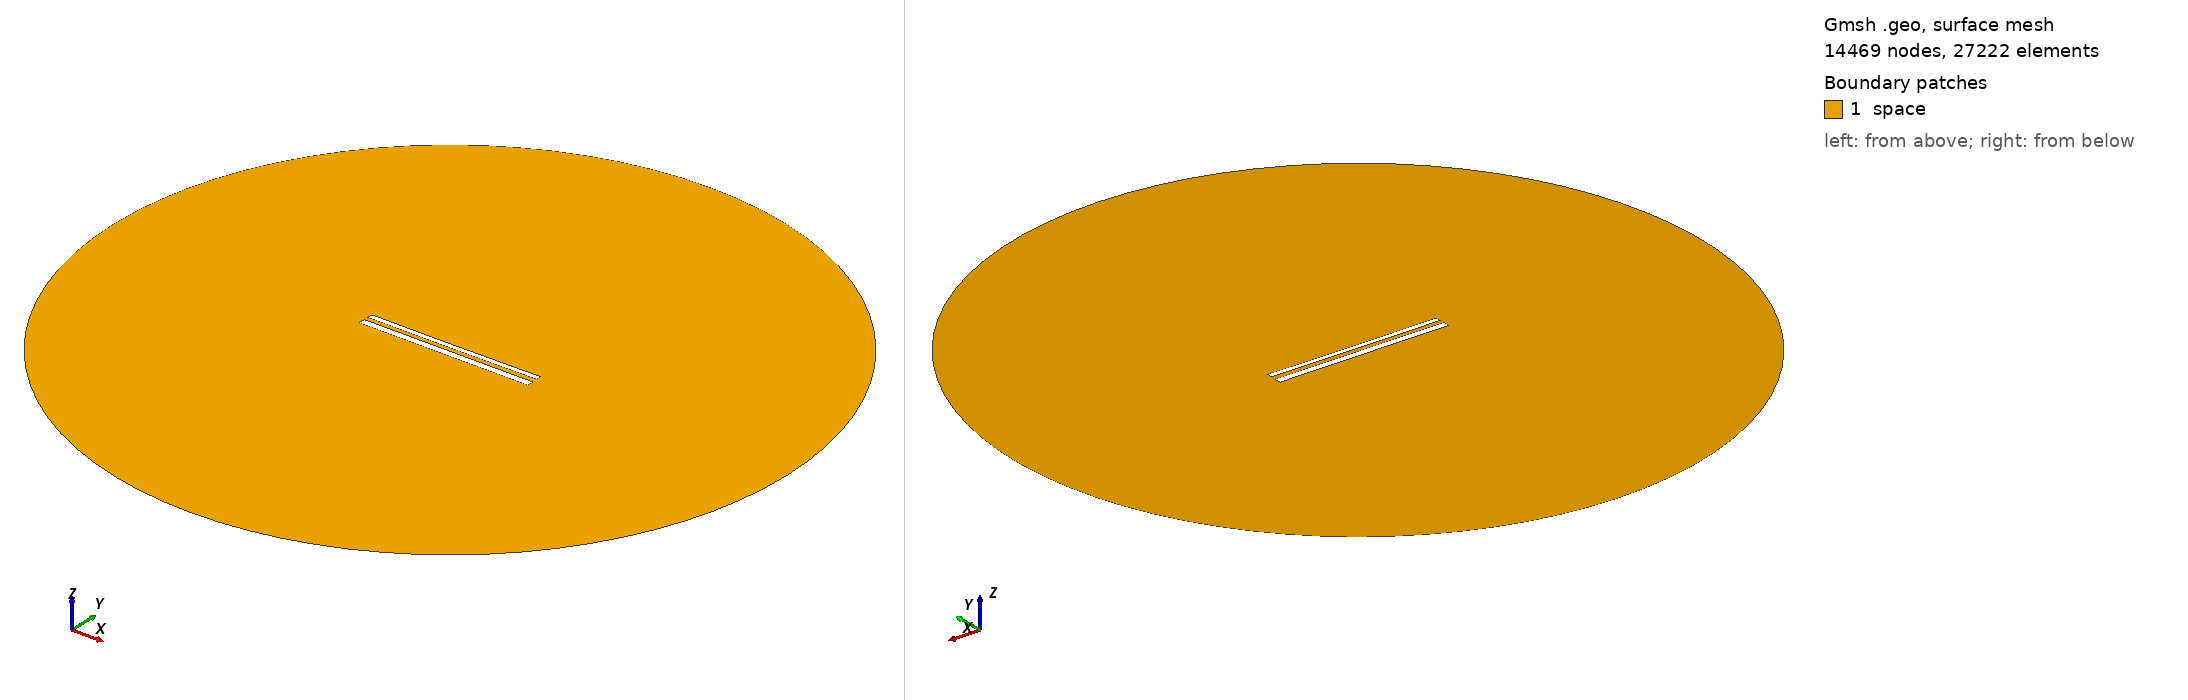

Gmsh geometry script, surface-meshed: 14469 nodes, 27222 surface elements. Boundary patches (legend numbers): 1 space. Left view from above one corner, right view from below the opposite corner. Legend entries are the model's physical surfaces. The drawing asked Gmsh for element sizes between 1% and 20% of the model's largest extent; the script's own settings can give other sizes.

=== 12413.geo (drawn) ===
//---------------------------------------
// Geometry kernel
//---------------------------------------

SetFactory("OpenCASCADE");



//---------------------------------------
// Parameters of the geometry
//---------------------------------------

// Overetch of the upper plate
overetch = 0.375;

// Distance between the plates
distance = 2.5;

// Discretization over the x axis (for the deformation)
nx = 50; 

// Length of the plate
L = 100 - overetch; 

// Number of modes
n = 4; 

// 1st mode coefficient
coeff(1) = 0.15;
beta(1) = 0.596864 * 3.1415926535 / L;

// 2nd mode coefficient
coeff(2) = -0.075;
beta(2) = 1.49418 * 3.1415926535 / L;

// 3rd mode coefficient
coeff(3) = 0.0;
beta(3) = 2.50025 * 3.1415926535 / L;

// 4th mode coefficient
coeff(4) = 0.0;
beta(4) = 3.49999 * 3.1415926535 / L;



//---------------------------------------
// Upper plate (deformed rectangle)
//---------------------------------------

// Coordiantes of the upper plate
xmin = -50;
xmax = 50 - overetch;

// Height of the upper plate
yheight = 4 - 2 * overetch;

// Indexes of the points
UpperID[] = {};
LowerID[] = {};
LeftID[] = {};
RightID[] = {};

// Point index
p = 1;

// Horizontal edges
For i In {1:nx}
    x = xmin + (i-1)*(xmax - xmin)/(nx-1);

    y_bottom = distance / 2 + overetch;
    For j In {1:n}
        C = (Cosh(beta(j)*L) + Cos(beta(j)*L)) / (Sinh(beta(j)*L) + Sin(beta(j)*L));
        y_bottom  = y_bottom + coeff(j) * (Cosh(beta(j)*(x+50)) - Cos(beta(j)*(x+50)) - C * (Sinh(beta(j)*(x+50)) - Sin(beta(j)*(x+50))));
    EndFor

    y_top = y_bottom + yheight;

    Point(p) = {x, y_top, 0, 1.0};
    UpperID[i] = p;
    p = p + 1;

    Point(p) = {x, y_bottom, 0, 1.0};
    LowerID[i] = p;
    p = p + 1;
EndFor

// Create point lists
UpperPts[] = {}; LowerPts[] = {};
For i In {1:nx}
  UpperPts[] += {UpperID[i]};
  LowerPts[] += {LowerID[i]};
EndFor

// Build splines
Spline(1) = {UpperPts[]};
Spline(2) = {LowerPts[]};
Line(3) = {LowerPts[nx-1], UpperPts[nx-1]};
Line(4) = {LowerPts[0], UpperPts[0]};

// Build the plane surface
Curve Loop(1) = {2, 3, -1, -4};
Plane Surface(1) = {1};



//---------------------------------------
// Lower plate (rectangle)
//---------------------------------------

// Vertices
Point(1001) = {-50, -1, 0, 1.0};
Point(1002) = { 50, -1, 0, 1.0};
Point(1003) = { 50,  -5, 0, 1.0};
Point(1004) = {-50,  -5, 0, 1.0};

// Edges
Line(5) = {1001, 1002};
Line(6) = {1002, 1003};
Line(7) = {1003, 1004};
Line(8) = {1004, 1001};

// Plane surface
Line Loop(2) = {5, 6, 7, 8};
Plane Surface(2) = {2}; 



//---------------------------------------
// Outer (fictious) boundary
//---------------------------------------

// Points
Point(1005) = {0, 0, 0};       // Center
Point(1006) = {200, 0, 0};     // Start point
Point(1007) = {0, 200, 0};     // 90 degrees
Point(1008) = {-200, 0, 0};    // 180 degrees
Point(1009) = {0, -200, 0};    // 270 degrees

// Circle arcs (each needs start, center, end)
Circle(9) = {1006, 1005, 1007};
Circle(10) = {1007, 1005, 1008};
Circle(11) = {1008, 1005, 1009};
Circle(12) = {1009, 1005, 1006};

// Plane surface for the entire domain
Curve Loop(3) = {9, 10, 11, 12};
Surface(3) = {3};

// Subtract the plates from the whole domain to obtain the actual domain where we want to solve the equations
BooleanDifference{ Surface{3}; Delete; }{ Surface{1}; Surface{2}; Delete; }




//---------------------------------------
// Transfinite Lines/Curves
//---------------------------------------

// Set the number of points on the boundaries
r = 7;

// Plates
Transfinite Curve {1, 2} = 50*r Using Progression 1;
Transfinite Curve {3, 4} = 2*r Using Progression 1;
Transfinite Line {5, 7} = 50*r Using Progression 1;
Transfinite Line {6, 8} = 2*r Using Progression 1;

// Outer boundary
Transfinite Line {9, 10, 11, 12} = 20 Using Progression 1;



//---------------------------------------
// Physical groups
//---------------------------------------                

// Physical curves (boundaries)
Physical Line("force_segment", 10) = {2};
Physical Line("upper_plate", 11) = {1, 3, 4};
Physical Line("lower_plate", 12) = {5, 6, 7, 8};
Physical Line("boundary", 20) = {9, 10, 11, 12};

// Physical Surfaces
Physical Surface("space", 30) = {3};



//---------------------------------------
// 6. Generate the Mesh
//---------------------------------------

// 2D mesh generation
Mesh 2;
